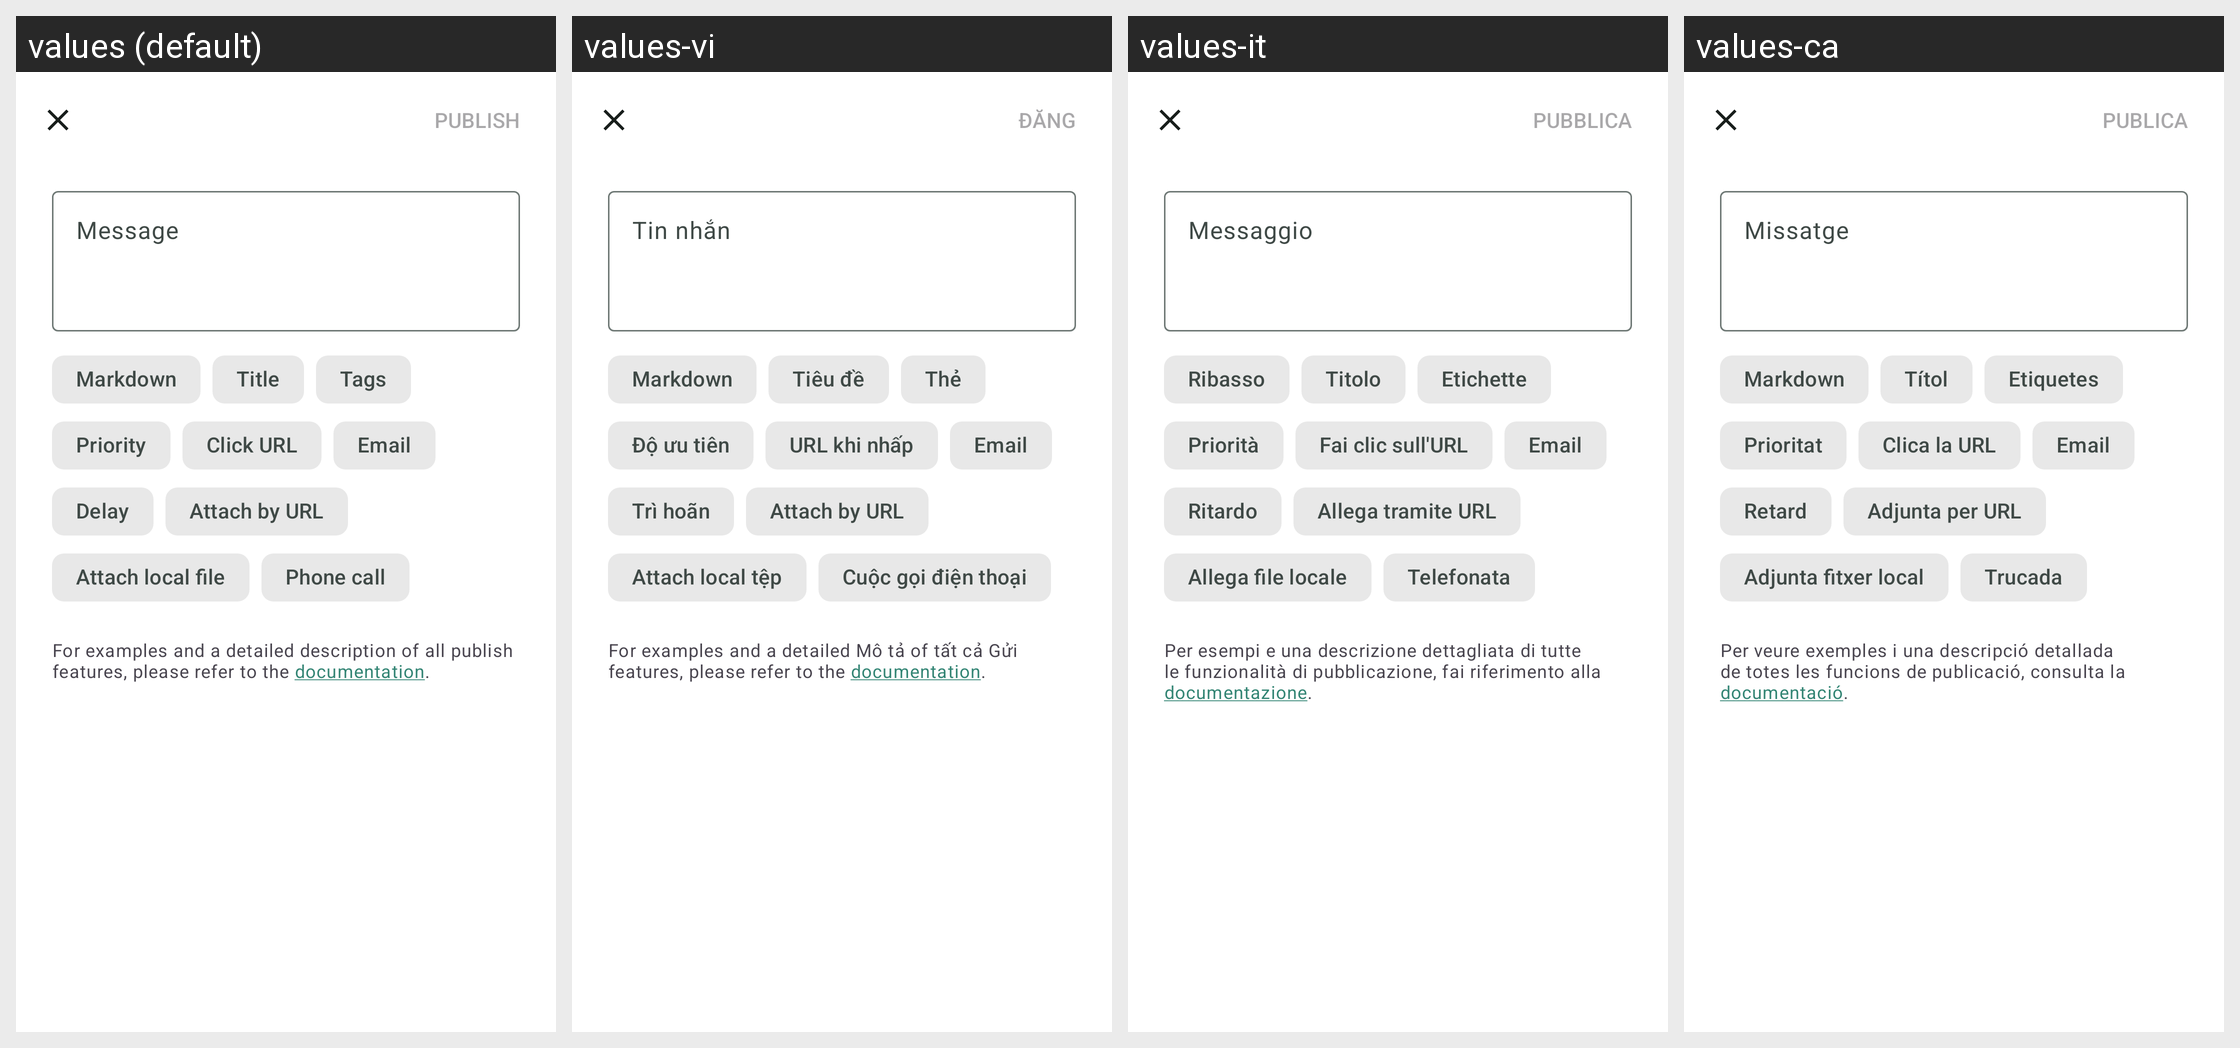

Strings drawn on this Android screen and how each of the app's shown locales translates them:
Android screen res/layout/fragment_publish_dialog.xml rendered under 4 locales, left to right: values (default), values-vi, values-it, values-ca. Device: Nexus 5 (rendered at 1080×1920; each locale shown at half size, 540×960, under a caption strip naming it); theme AppTheme.
Other locales in the repository, not shown: values-af, values-ar, values-bg, values-bn, values-cs, values-cu, values-cy, values-da, values-de, values-el, values-eo, values-es, values-et, values-fa, values-fi, values-fr, values-gl, values-gsw, values-hi, values-hr, values-hu, values-in, values-iw, values-ja, values-ko, values-lt, values-lv, values-mk, values-ml, values-ms, values-nb-rNO, values-nl, values-pl, values-pt, values-pt-rBR, values-ro, values-ru, values-sd, values-sk, values-sl, values-sv, values-ta, values-te, values-th, values-tr, values-uk, values-uz, values-xh, values-zh-rCN, values-zh-rTW, values-zu.
Strings drawn on this screen, with the default value and each locale's value (text and hints the layout hard-codes, and strings that could not be matched under every locale, appear in the picture but are not listed):

publish_dialog_title_hint
  values: Title
  values-vi: Tiêu đề
  values-it: Titolo
  values-ca: Títol

publish_dialog_message_hint
  values: Message
  values-vi: Tin nhắn
  values-it: Messaggio
  values-ca: Missatge

publish_dialog_tags_hint
  values: Tags
  values-vi: Thẻ
  values-it: Etichette
  values-ca: Etiquetes

publish_dialog_click_url_hint
  values: Click URL
  values-vi: URL khi nhấp
  values-it: Fai clic sull'URL
  values-ca: Clica la URL

publish_dialog_email_hint
  values: Email
  values-vi: Email
  values-it: Email
  values-ca: Email

publish_dialog_phone_call_hint
  values: Phone call
  values-vi: Cuộc gọi điện thoại
  values-it: Telefonata
  values-ca: Trucada

publish_dialog_chip_markdown
  values: Markdown
  values-vi: Markdown
  values-it: Ribasso
  values-ca: Markdown

publish_dialog_chip_title
  values: Title
  values-vi: Tiêu đề
  values-it: Titolo
  values-ca: Títol

publish_dialog_chip_tags
  values: Tags
  values-vi: Thẻ
  values-it: Etichette
  values-ca: Etiquetes

publish_dialog_chip_priority
  values: Priority
  values-vi: Độ ưu tiên
  values-it: Priorità
  values-ca: Prioritat

publish_dialog_chip_click_url
  values: Click URL
  values-vi: URL khi nhấp
  values-it: Fai clic sull'URL
  values-ca: Clica la URL

publish_dialog_chip_email
  values: Email
  values-vi: Email
  values-it: Email
  values-ca: Email

publish_dialog_chip_delay
  values: Delay
  values-vi: Trì hoãn
  values-it: Ritardo
  values-ca: Retard

publish_dialog_chip_attach_url
  values: Attach by URL
  values-vi: Attach by URL
  values-it: Allega tramite URL
  values-ca: Adjunta per URL

publish_dialog_chip_attach_file
  values: Attach local file
  values-vi: Attach local tệp
  values-it: Allega file locale
  values-ca: Adjunta fitxer local

publish_dialog_chip_phone_call
  values: Phone call
  values-vi: Cuộc gọi điện thoại
  values-it: Telefonata
  values-ca: Trucada

publish_dialog_docs_text
  values: For examples and a detailed description of all publish features, please refer to the documentation.
  values-vi: For examples and a detailed Mô tả of tất cả Gửi features, please refer to the documentation.
  values-it: Per esempi e una descrizione dettagliata di tutte le funzionalità di pubblicazione, fai riferimento alla documentazione.
  values-ca: Per veure exemples i una descripció detallada de totes les funcions de publicació, consulta la documentació.
